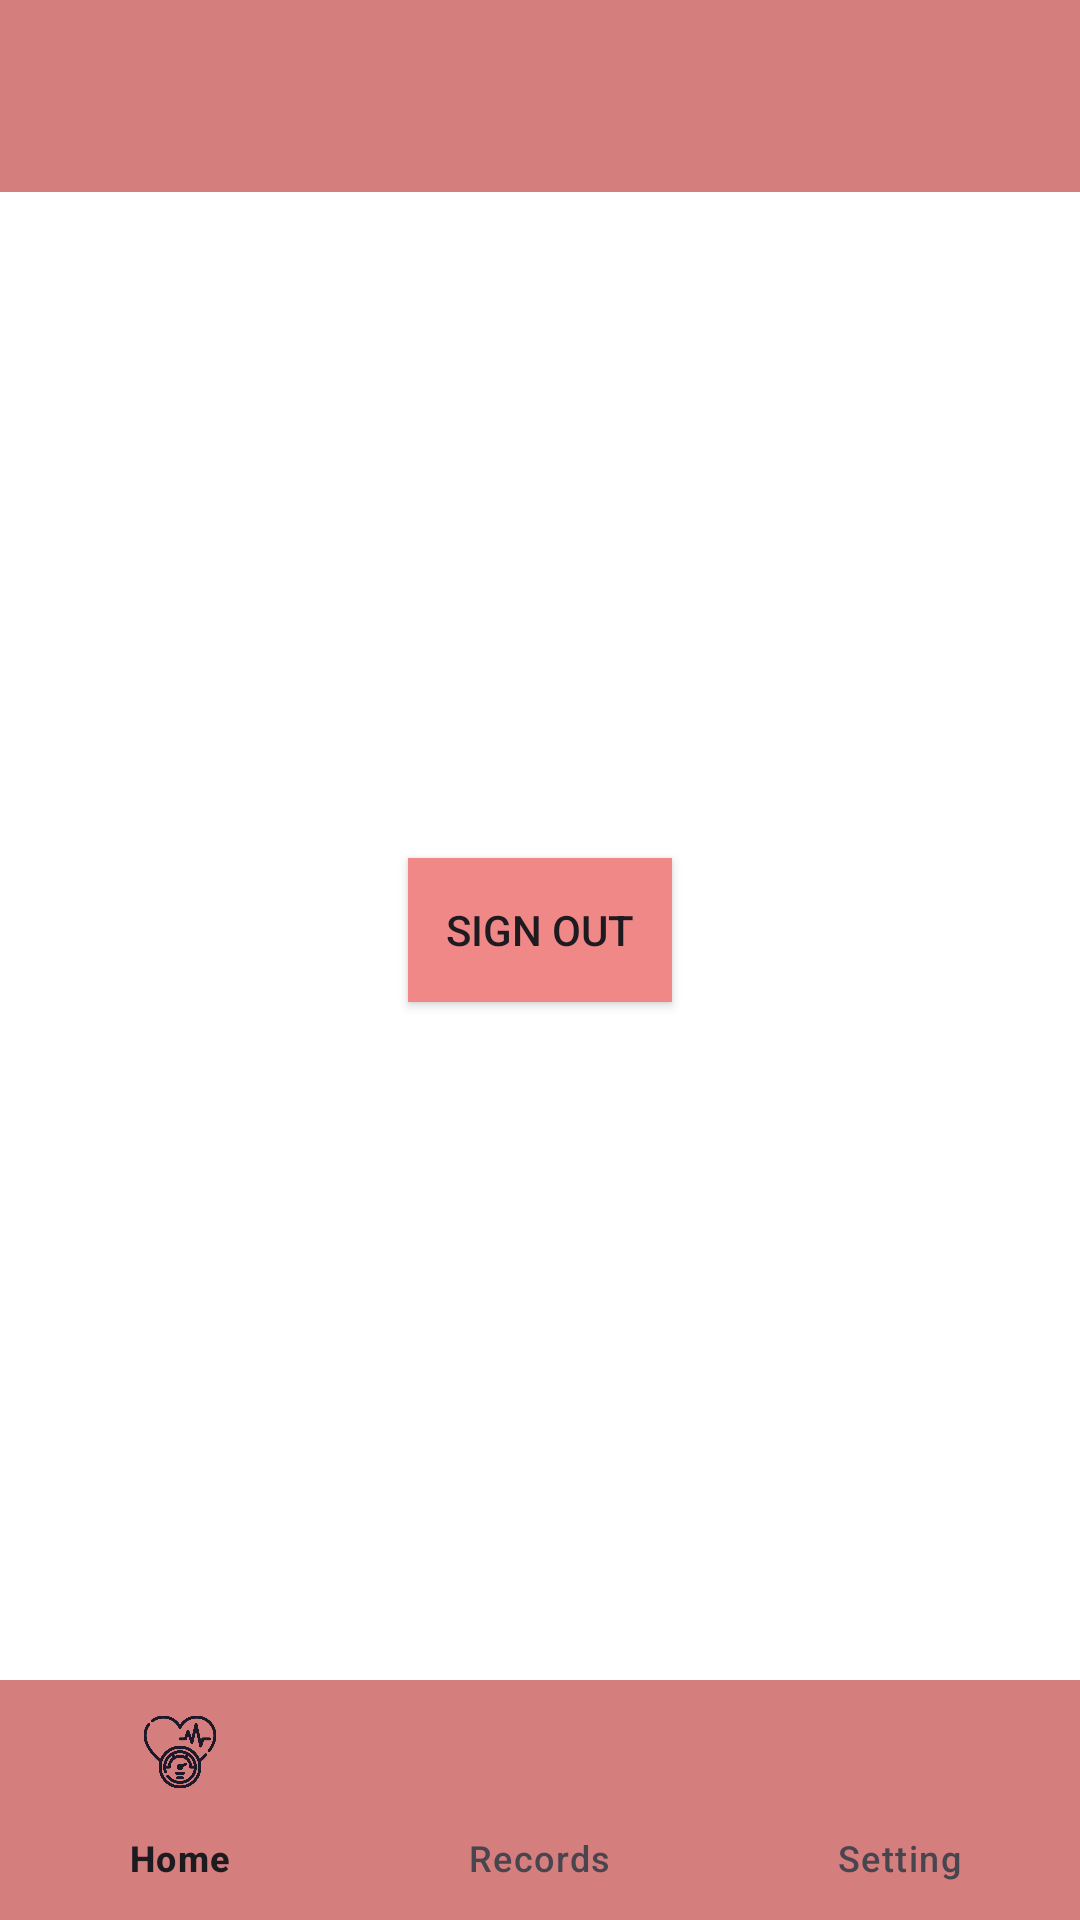

Produce the Android XML layout that renders to this screen, including the resource entries it uses.
<!-- AndroidManifest.xml: application theme Theme._3StrokeManagement -->
<!-- res/layout/activity_setting.xml -->
<?xml version="1.0" encoding="utf-8"?>
<RelativeLayout xmlns:android="http://schemas.android.com/apk/res/android"
    xmlns:app="http://schemas.android.com/apk/res-auto"
    xmlns:tools="http://schemas.android.com/tools"
    android:layout_width="match_parent"
    android:layout_height="match_parent"
    tools:context=".SettingActivity"
    android:background="#FFFFFF">

    <androidx.appcompat.widget.Toolbar
        android:id="@+id/tbHust"
        android:layout_width="match_parent"
        android:layout_height="wrap_content"
        android:background="#D57E7E"
        android:minHeight="?attr/actionBarSize"
        android:theme="?attr/actionBarTheme"
        app:titleTextColor="@color/black"
        />

    <androidx.appcompat.widget.AppCompatButton
        android:background="#F08888"
        android:id="@+id/btnSignOut"
        android:layout_width="wrap_content"
        android:layout_height="wrap_content"
        android:layout_below="@+id/tbHust"
        android:layout_marginTop="222dp"
        android:text="Sign Out"
        android:layout_centerHorizontal="true"
        android:layout_centerVertical="true"/>

    <com.google.android.material.bottomnavigation.BottomNavigationView
        android:layout_width="match_parent"
        android:layout_height="wrap_content"
        android:id="@+id/bot_nav_menu"
        android:background="#D57E7E"
        android:layout_alignParentBottom="true"
        app:menu="@menu/bot_nav_menu"/>

</RelativeLayout>
<!-- resources referenced by this layout -->
<resources>
  <color name="black">#FF000000</color>
  <style name="Theme._3StrokeManagement" parent="Base.Theme._3StrokeManagement" />
  <style name="Base.Theme._3StrokeManagement" parent="Theme.Material3.DayNight.NoActionBar">
          
          
      </style>
</resources>
